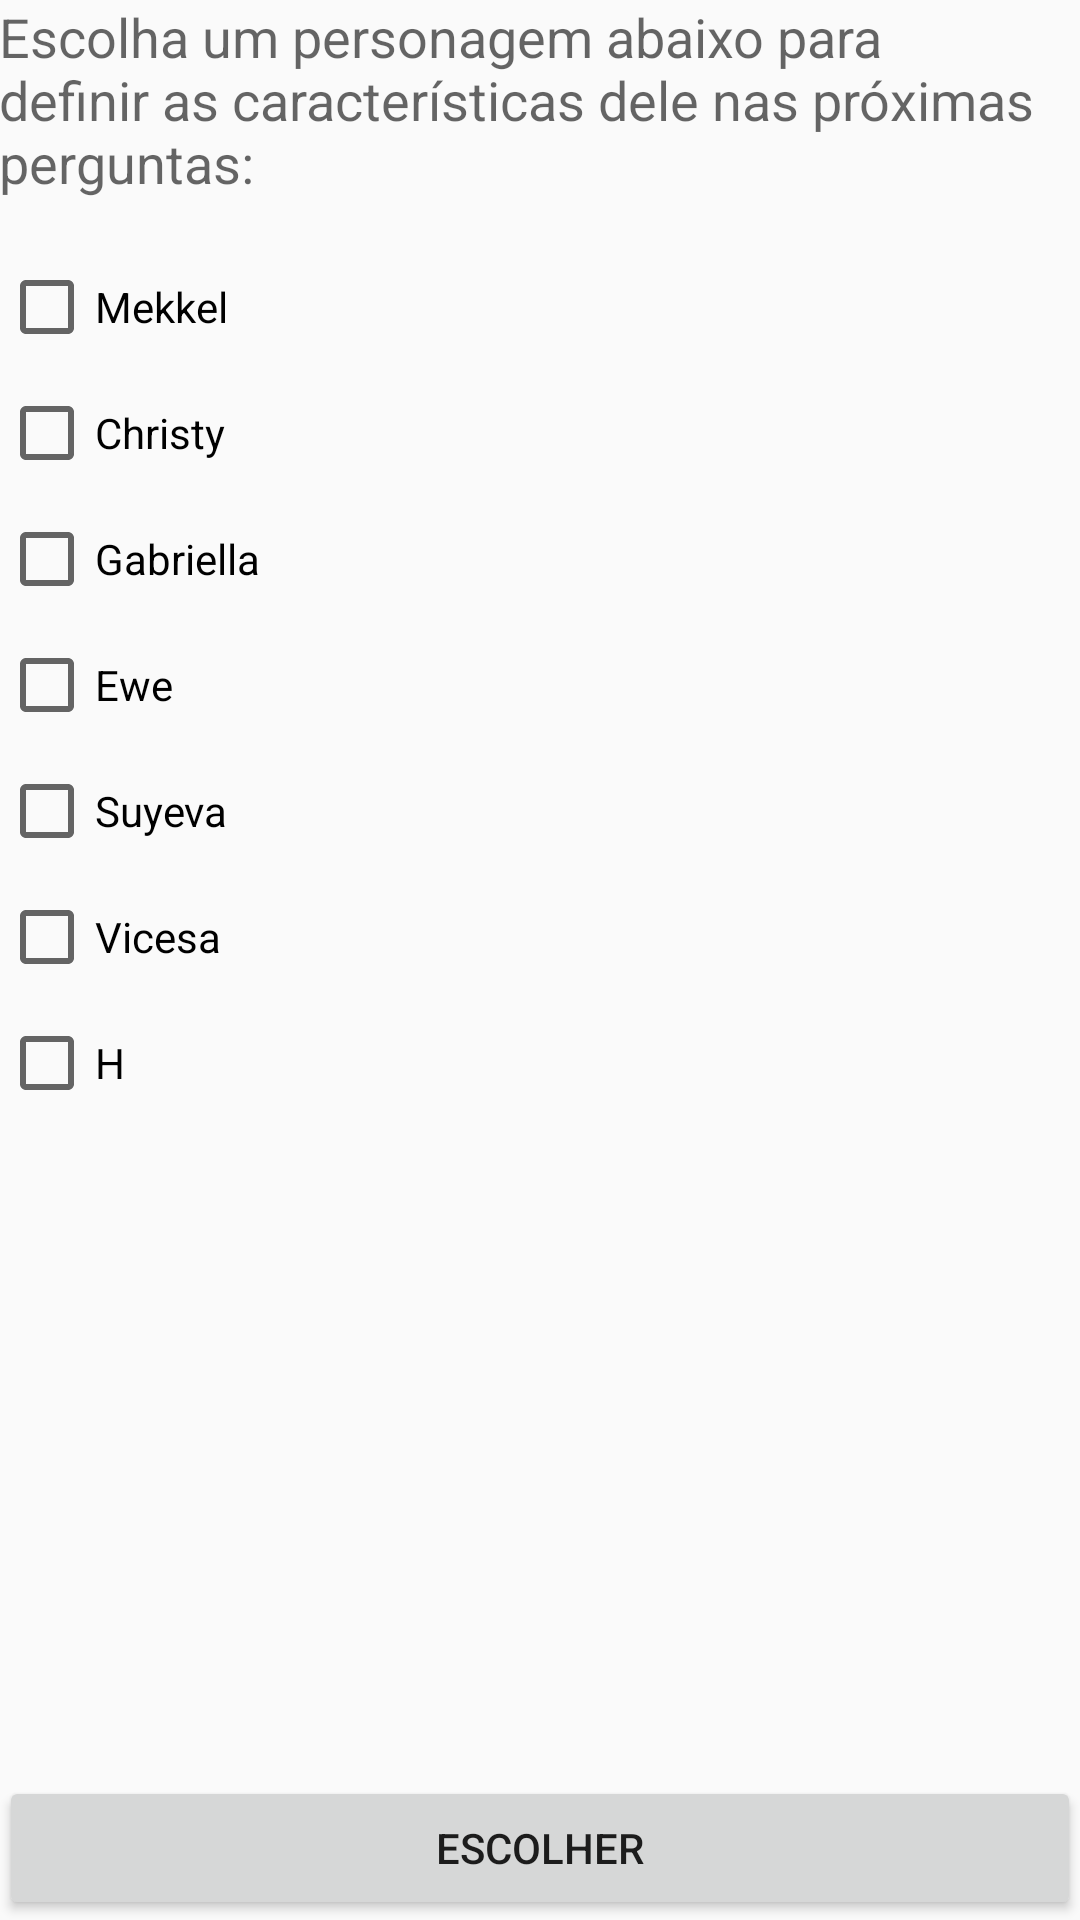

Produce the Android XML layout that renders to this screen, including the resource entries it uses.
<!-- AndroidManifest.xml: application theme AppTheme -->
<!-- res/layout/activity_choose_character.xml -->
<?xml version="1.0" encoding="utf-8"?>
<RelativeLayout xmlns:android="http://schemas.android.com/apk/res/android"
    xmlns:tools="http://schemas.android.com/tools"
    android:id="@+id/activity_choose_character"
    android:layout_width="match_parent"
    android:layout_height="match_parent"
    android:paddingBottom="@dimen/activity_vertical_margin"
    android:paddingLeft="@dimen/activity_horizontal_margin"
    android:paddingRight="@dimen/activity_horizontal_margin"
    android:paddingTop="@dimen/activity_vertical_margin"
    tools:context="com.havona.www.teby.view.ChooseCharacterActivity">

    <TextView
        android:layout_width="match_parent"
        android:layout_height="wrap_content"
        android:text="Escolha um personagem abaixo para definir as características dele nas próximas perguntas:"
        android:textAppearance="@style/TextAppearance.AppCompat.Medium"
        android:id="@+id/textView2" />

    <CheckBox
        android:text="Mekkel"
        android:layout_width="wrap_content"
        android:layout_height="wrap_content"
        android:layout_below="@+id/textView2"
        android:layout_alignParentLeft="true"
        android:layout_alignParentStart="true"
        android:layout_marginTop="20dp"
        android:id="@+id/checkBox" />
    <CheckBox
        android:text="Christy"
        android:layout_width="wrap_content"
        android:layout_height="wrap_content"
        android:layout_below="@+id/checkBox"
        android:layout_alignParentLeft="true"
        android:layout_alignParentStart="true"
        android:layout_marginTop="10dp"
        android:id="@+id/checkBox1" />
    <CheckBox
        android:text="Gabriella"
        android:layout_width="wrap_content"
        android:layout_height="wrap_content"
        android:layout_below="@+id/checkBox1"
        android:layout_alignParentLeft="true"
        android:layout_alignParentStart="true"
        android:layout_marginTop="10dp"
        android:id="@+id/checkBox2" />
    <CheckBox
        android:text="Ewe"
        android:layout_width="wrap_content"
        android:layout_height="wrap_content"
        android:layout_below="@+id/checkBox2"
        android:layout_alignParentLeft="true"
        android:layout_alignParentStart="true"
        android:layout_marginTop="10dp"
        android:id="@+id/checkBox3" />
    <CheckBox
        android:text="Suyeva"
        android:layout_width="wrap_content"
        android:layout_height="wrap_content"
        android:layout_below="@+id/checkBox3"
        android:layout_alignParentLeft="true"
        android:layout_alignParentStart="true"
        android:layout_marginTop="10dp"
        android:id="@+id/checkBox4" />
    <CheckBox
        android:text="Vicesa"
        android:layout_width="wrap_content"
        android:layout_height="wrap_content"
        android:layout_below="@+id/checkBox4"
        android:layout_alignParentLeft="true"
        android:layout_alignParentStart="true"
        android:layout_marginTop="10dp"
        android:id="@+id/checkBox5" />
    <CheckBox
        android:text="H"
        android:layout_width="wrap_content"
        android:layout_height="wrap_content"
        android:layout_below="@+id/checkBox5"
        android:layout_alignParentLeft="true"
        android:layout_alignParentStart="true"
        android:layout_marginTop="10dp"
        android:id="@+id/checkBox6" />
    <Button
        android:id="@+id/buttonContinuarChooseCarac"
        android:layout_width="match_parent"
        android:layout_height="wrap_content"
        android:text="Escolher"
        android:layout_alignParentBottom="true"/>

</RelativeLayout>
<!-- resources referenced by this layout -->
<resources>
  <style name="AppTheme" parent="Theme.AppCompat.Light.DarkActionBar">
          
          <item name="colorPrimary">@color/colorPrimary</item>
          <item name="colorPrimaryDark">@color/colorPrimaryDark</item>
          <item name="colorAccent">@color/colorAccent</item>
      </style>
  <color name="colorPrimary">#3F51B5</color>
  <color name="colorPrimaryDark">#303F9F</color>
  <color name="colorAccent">#FF4081</color>
</resources>
